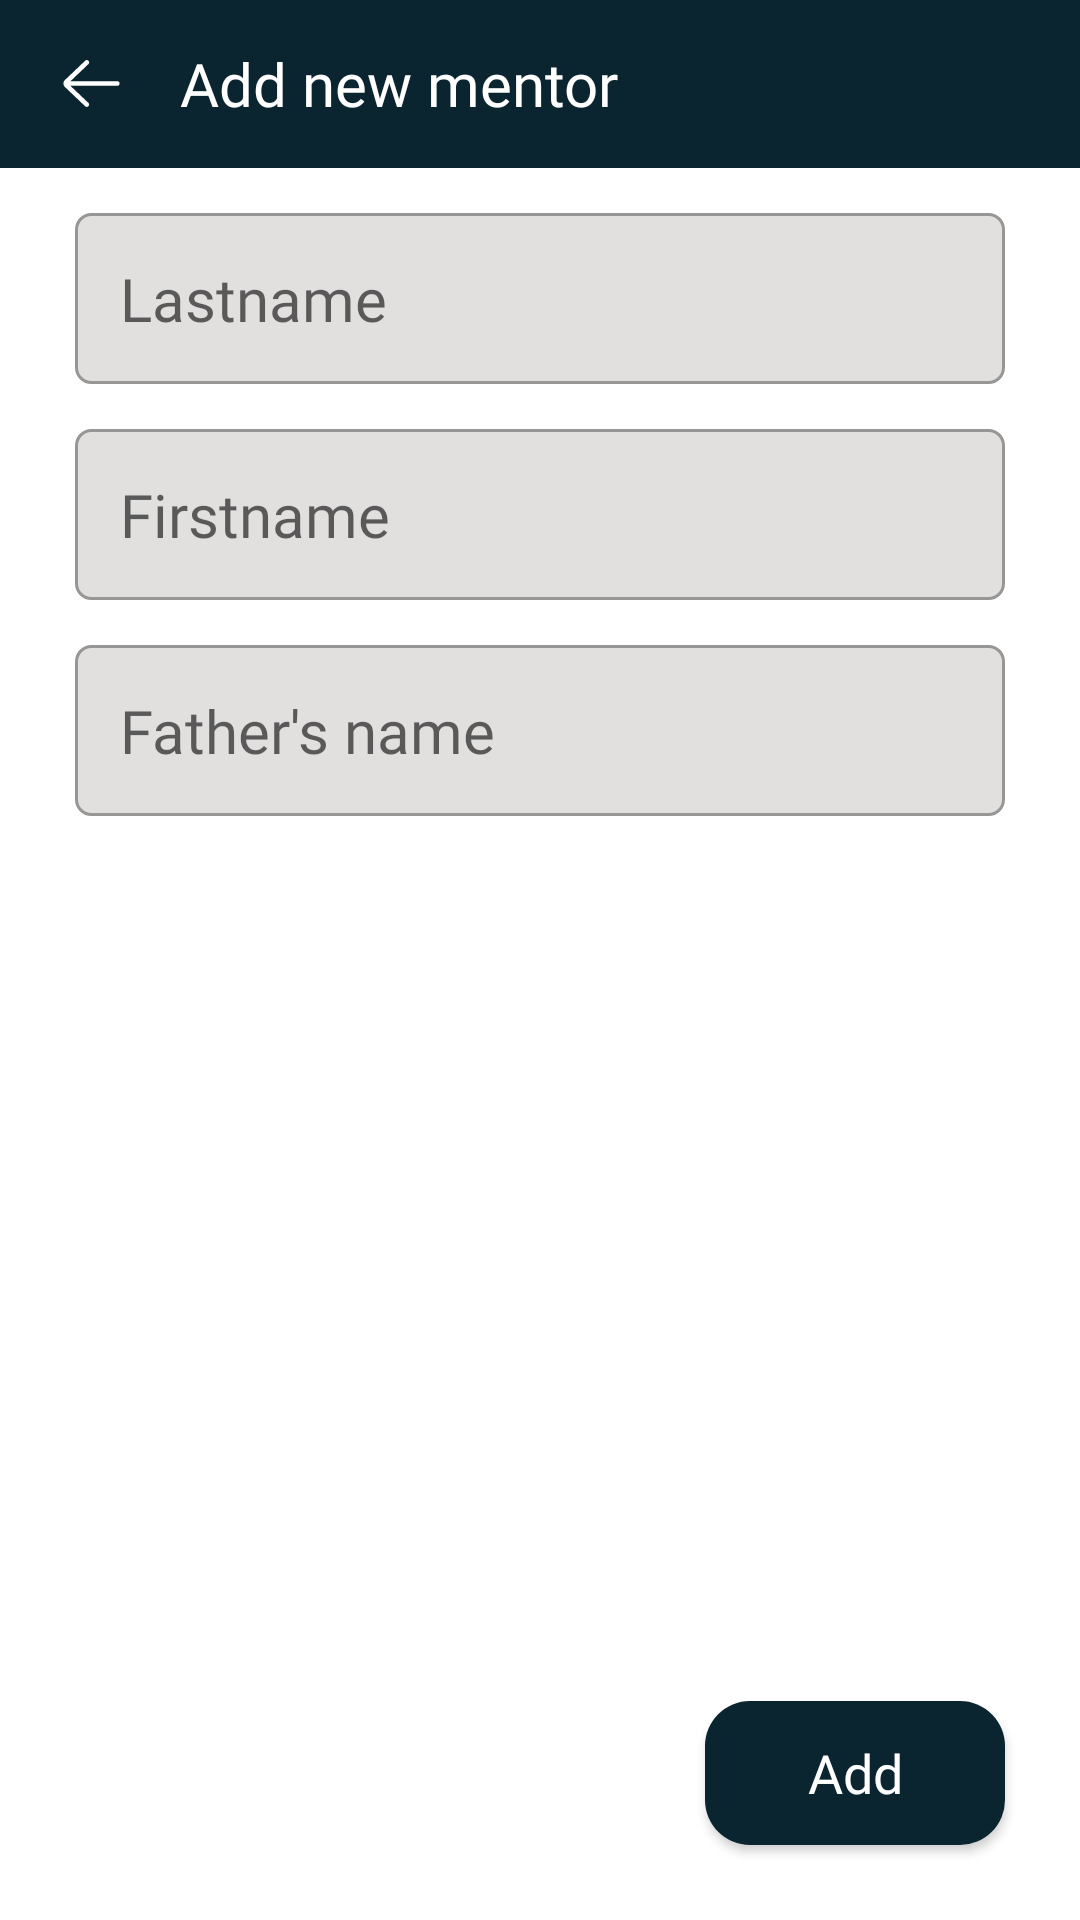

Layout XML and referenced resources for this Android screen:
<!-- AndroidManifest.xml: application theme Theme.AndroidDatabaseLesson3PDPUZ -->
<!-- res/layout/fragment_mentors_add_mentor.xml -->
<androidx.constraintlayout.widget.ConstraintLayout xmlns:android="http://schemas.android.com/apk/res/android"
    xmlns:app="http://schemas.android.com/apk/res-auto"
    xmlns:tools="http://schemas.android.com/tools"
    android:layout_width="match_parent"
    android:layout_height="match_parent"
    android:orientation="vertical"
    tools:context="com.example.Mentors.MentorsAddMentorFragment">

    <androidx.appcompat.widget.Toolbar
        android:id="@+id/toolBar"
        android:layout_width="match_parent"
        android:layout_height="wrap_content"
        android:background="@color/dark_ink"
        app:layout_constraintEnd_toEndOf="parent"
        app:layout_constraintStart_toStartOf="parent"
        app:layout_constraintTop_toTopOf="parent"
        tools:ignore="MissingConstraints">

        <androidx.constraintlayout.widget.ConstraintLayout
            android:layout_width="match_parent"
            android:layout_height="match_parent">

            <ImageView
                android:id="@+id/backButton"
                android:layout_width="wrap_content"
                android:layout_height="wrap_content"
                android:layout_marginStart="5dp"
                android:src="@drawable/ic_back"
                app:layout_constraintBottom_toBottomOf="parent"
                app:layout_constraintStart_toStartOf="parent"
                app:layout_constraintTop_toTopOf="parent" />

            <TextView
                android:id="@+id/addNewMentor"
                android:layout_width="wrap_content"
                android:layout_height="wrap_content"
                android:layout_marginStart="20dp"
                android:fontFamily="@font/roboto_slab"
                android:text="Add new mentor"
                android:textColor="@color/white"
                android:textSize="20sp"
                app:layout_constraintBottom_toBottomOf="parent"
                app:layout_constraintStart_toEndOf="@id/backButton"
                app:layout_constraintTop_toTopOf="parent" />

        </androidx.constraintlayout.widget.ConstraintLayout>
    </androidx.appcompat.widget.Toolbar>

    <EditText
        android:id="@+id/EditTextLastname"
        android:layout_width="match_parent"
        android:layout_height="wrap_content"
        android:layout_marginStart="25dp"
        android:layout_marginTop="15dp"
        android:layout_marginEnd="25dp"
        android:layout_marginBottom="15dp"
        android:background="@drawable/background_edittext"
        android:fontFamily="@font/roboto_slab"
        android:hint="@string/lastname"
        android:inputType="textPersonName"
        android:maxEms="1"
        android:maxLength="20"
        android:maxLines="1"
        android:padding="15dp"
        android:textSize="20sp"
        app:layout_constraintEnd_toEndOf="parent"
        app:layout_constraintStart_toStartOf="parent"
        app:layout_constraintTop_toBottomOf="@id/toolBar"
        tools:ignore="MissingConstraints" />

    <EditText
        android:id="@+id/EditTextFirstname"
        android:layout_width="match_parent"
        android:layout_height="wrap_content"
        android:layout_marginStart="25dp"
        android:layout_marginTop="15dp"
        android:layout_marginEnd="25dp"
        android:layout_marginBottom="15dp"
        android:background="@drawable/background_edittext"
        android:fontFamily="@font/roboto_slab"
        android:hint="@string/firstname"
        android:inputType="textPersonName"
        android:maxEms="1"
        android:maxLength="20"
        android:maxLines="1"
        android:padding="15dp"
        android:textSize="20sp"
        app:layout_constraintEnd_toEndOf="parent"
        app:layout_constraintStart_toStartOf="parent"
        app:layout_constraintTop_toBottomOf="@id/EditTextLastname"
        tools:ignore="MissingConstraints" />

    <EditText
        android:id="@+id/EditTextFathersName"
        android:layout_width="match_parent"
        android:layout_height="wrap_content"
        android:layout_marginStart="25dp"
        android:layout_marginTop="15dp"
        android:layout_marginEnd="25dp"
        android:layout_marginBottom="15dp"
        android:background="@drawable/background_edittext"
        android:fontFamily="@font/roboto_slab"
        android:hint="@string/father_s_name"
        android:inputType="textPersonName"
        android:maxEms="1"
        android:maxLength="20"
        android:maxLines="1"
        android:padding="15dp"
        android:textSize="20sp"
        app:layout_constraintEnd_toEndOf="parent"
        app:layout_constraintStart_toStartOf="parent"
        app:layout_constraintTop_toBottomOf="@id/EditTextFirstname"
        tools:ignore="MissingConstraints" />

    <Button
        android:id="@+id/addButton"
        android:layout_width="100dp"
        android:layout_height="wrap_content"
        android:layout_margin="25dp"
        android:background="@drawable/background_button"
        android:fontFamily="@font/roboto_slab"
        android:text="Add"
        android:textAllCaps="false"
        android:textColor="@color/white"
        android:textSize="18sp"
        app:backgroundTint="@null"
        app:layout_constraintBottom_toBottomOf="parent"
        app:layout_constraintEnd_toEndOf="parent"
        tools:ignore="MissingConstraints" />
</androidx.constraintlayout.widget.ConstraintLayout>
<!-- resources referenced by this layout -->
<resources>
  <color name="dark_ink">#0A252F</color>
  <color name="white">#FFFFFFFF</color>
  <!-- drawable background_button (drawable) -->
  <?xml version="1.0" encoding="utf-8"?>
  <selector xmlns:android="http://schemas.android.com/apk/res/android">
      <item android:state_pressed="false">
          <shape android:shape="rectangle">
              <corners android:radius="15dp" />
              <solid android:color="@color/dark_ink" />
          </shape>
      </item>
      <item android:state_pressed="true">
          <shape android:shape="rectangle">
              <corners android:radius="15dp" />
              <solid android:color="#06151B" />
          </shape>
      </item>
  </selector>
  <!-- drawable background_edittext (drawable) -->
  <?xml version="1.0" encoding="utf-8"?>
  <selector xmlns:android="http://schemas.android.com/apk/res/android">
      <item android:state_focused="false">
          <shape android:shape="rectangle">
              <solid android:color="#E2DFDF" />
              <corners android:radius="5dp" />
              <stroke android:width="1dp" android:color="@color/gray" />
          </shape>
      </item>
      <item android:state_focused="true">
          <shape android:shape="rectangle">
              <solid android:color="#E2DFDF" />
              <corners android:radius="5dp" />
              <stroke android:width="1dp" android:color="@color/dark_ink" />
          </shape>
      </item>
  </selector>
  <!-- drawable ic_back (drawable) -->
  <vector xmlns:android="http://schemas.android.com/apk/res/android"
      android:width="19dp"
      android:height="17dp"
      android:viewportWidth="19"
      android:viewportHeight="17">
    <path
        android:pathData="M18.0938,7.7187H2.5082L8.4762,2.0343C8.7887,1.7367 8.8008,1.2421 8.5031,0.9296C8.2059,0.6175 7.7113,0.605 7.3984,0.9027L0.5828,7.3949C0.2879,7.6902 0.125,8.0824 0.125,8.5C0.125,8.9171 0.2879,9.3097 0.5965,9.6179L7.3988,16.0968C7.55,16.241 7.7438,16.3125 7.9375,16.3125C8.1438,16.3125 8.35,16.2312 8.5035,16.0699C8.8012,15.7574 8.7891,15.2632 8.4766,14.9656L2.4836,9.2812H18.0938C18.525,9.2812 18.875,8.9312 18.875,8.5C18.875,8.0687 18.525,7.7187 18.0938,7.7187V7.7187Z"
        android:fillColor="#FFFFFF"/>
  </vector>
  <string name="father_s_name">Father\'s name</string>
  <string name="firstname">Firstname</string>
  <string name="lastname">Lastname</string>
  <style name="Theme.AndroidDatabaseLesson3PDPUZ" parent="Theme.MaterialComponents.DayNight.NoActionBar">
          
          <item name="colorPrimary">@color/purple_500</item>
          <item name="colorPrimaryVariant">@color/purple_700</item>
          <item name="colorOnPrimary">@color/white</item>
          
          <item name="colorSecondary">@color/teal_200</item>
          <item name="colorSecondaryVariant">@color/teal_700</item>
          <item name="colorOnSecondary">@color/black</item>
          
          <item name="android:statusBarColor" tools:targetApi="l">?attr/colorPrimaryVariant</item>
          
      </style>
  <color name="gray">#989595</color>
  <color name="purple_500">#0A252F</color>
  <color name="purple_700">#092029</color>
  <color name="teal_200">#0A252F</color>
  <color name="teal_700">#0A252F</color>
  <color name="black">#FF000000</color>
</resources>
